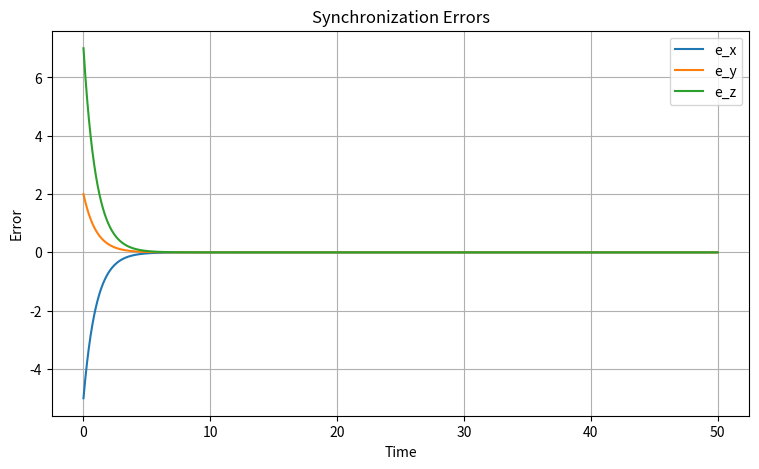
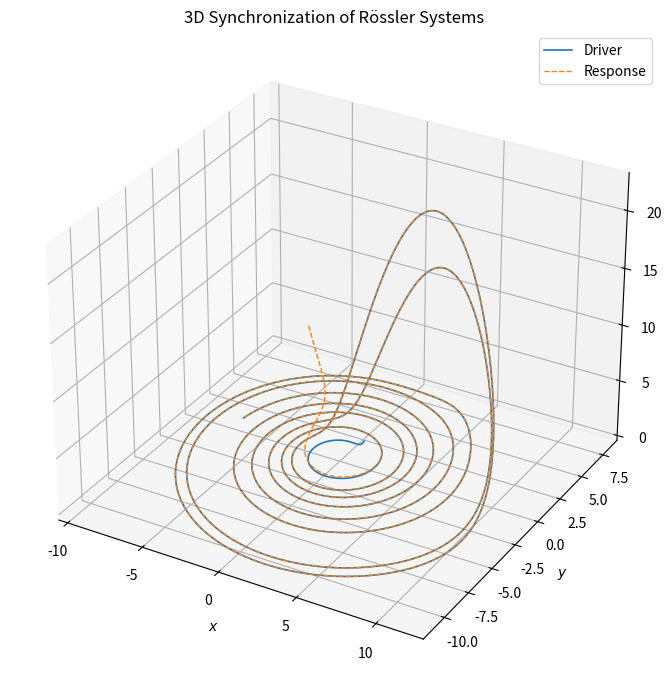

Here is the Python script that generated these plots, in order:

import numpy as np
import matplotlib.pyplot as plt
from scipy.integrate import solve_ivp

a, b, c = 0.2, 0.2, 5.7

def system(t, s):
    xD, yD, zD, xR, yR, zR = s

    ex = xR - xD
    ey = yR - yD
    ez = zR - zD

    # Driver
    dxD = -yD - zD
    dyD = xD + a*yD
    dzD = b + zD*(xD-c)

    # Control signals
    u1 = ey + ez - ex
    u2 = -ex - (a+1)*ey
    u3 = -zD*ex - (xD-c)*ez - ex*ez - ez

    # Response
    dxR = -yR - zR + u1
    dyR = xR + a*yR + u2
    dzR = b + zR*(xR-c) + u3

    return [dxD, dyD, dzD, dxR, dyR, dzR]

# Initial conditions: driver and response start differently
s0 = [1, 1, 1, -4, 3, 8]
t_eval = np.linspace(0, 50, 5001)

sol = solve_ivp(
    system, [0, 50], s0, t_eval=t_eval,
    rtol=1e-9, atol=1e-11
)

t = sol.t
xD, yD, zD, xR, yR, zR = sol.y

# Plot errors
plt.figure(figsize=(9, 5))
plt.plot(t, xR-xD, label='e_x')
plt.plot(t, yR-yD, label='e_y')
plt.plot(t, zR-zD, label='e_z')
plt.xlabel('Time')
plt.ylabel('Error')
plt.title('Synchronization Errors')
plt.legend()
plt.grid(True)
plt.show()

from mpl_toolkits.mplot3d import Axes3D

fig = plt.figure(figsize=(10, 7))
ax = fig.add_subplot(111, projection='3d')

# Driver trajectory
ax.plot(xD, yD, zD, label='Driver', linewidth=1.2)

# Response trajectory
ax.plot(xR, yR, zR, '--', label='Response', linewidth=1.0)

ax.set_xlabel('$x$')
ax.set_ylabel('$y$')
ax.set_zlabel('$z$')
ax.set_title('3D Synchronization of Rössler Systems')
ax.legend()

plt.tight_layout()
plt.show()
